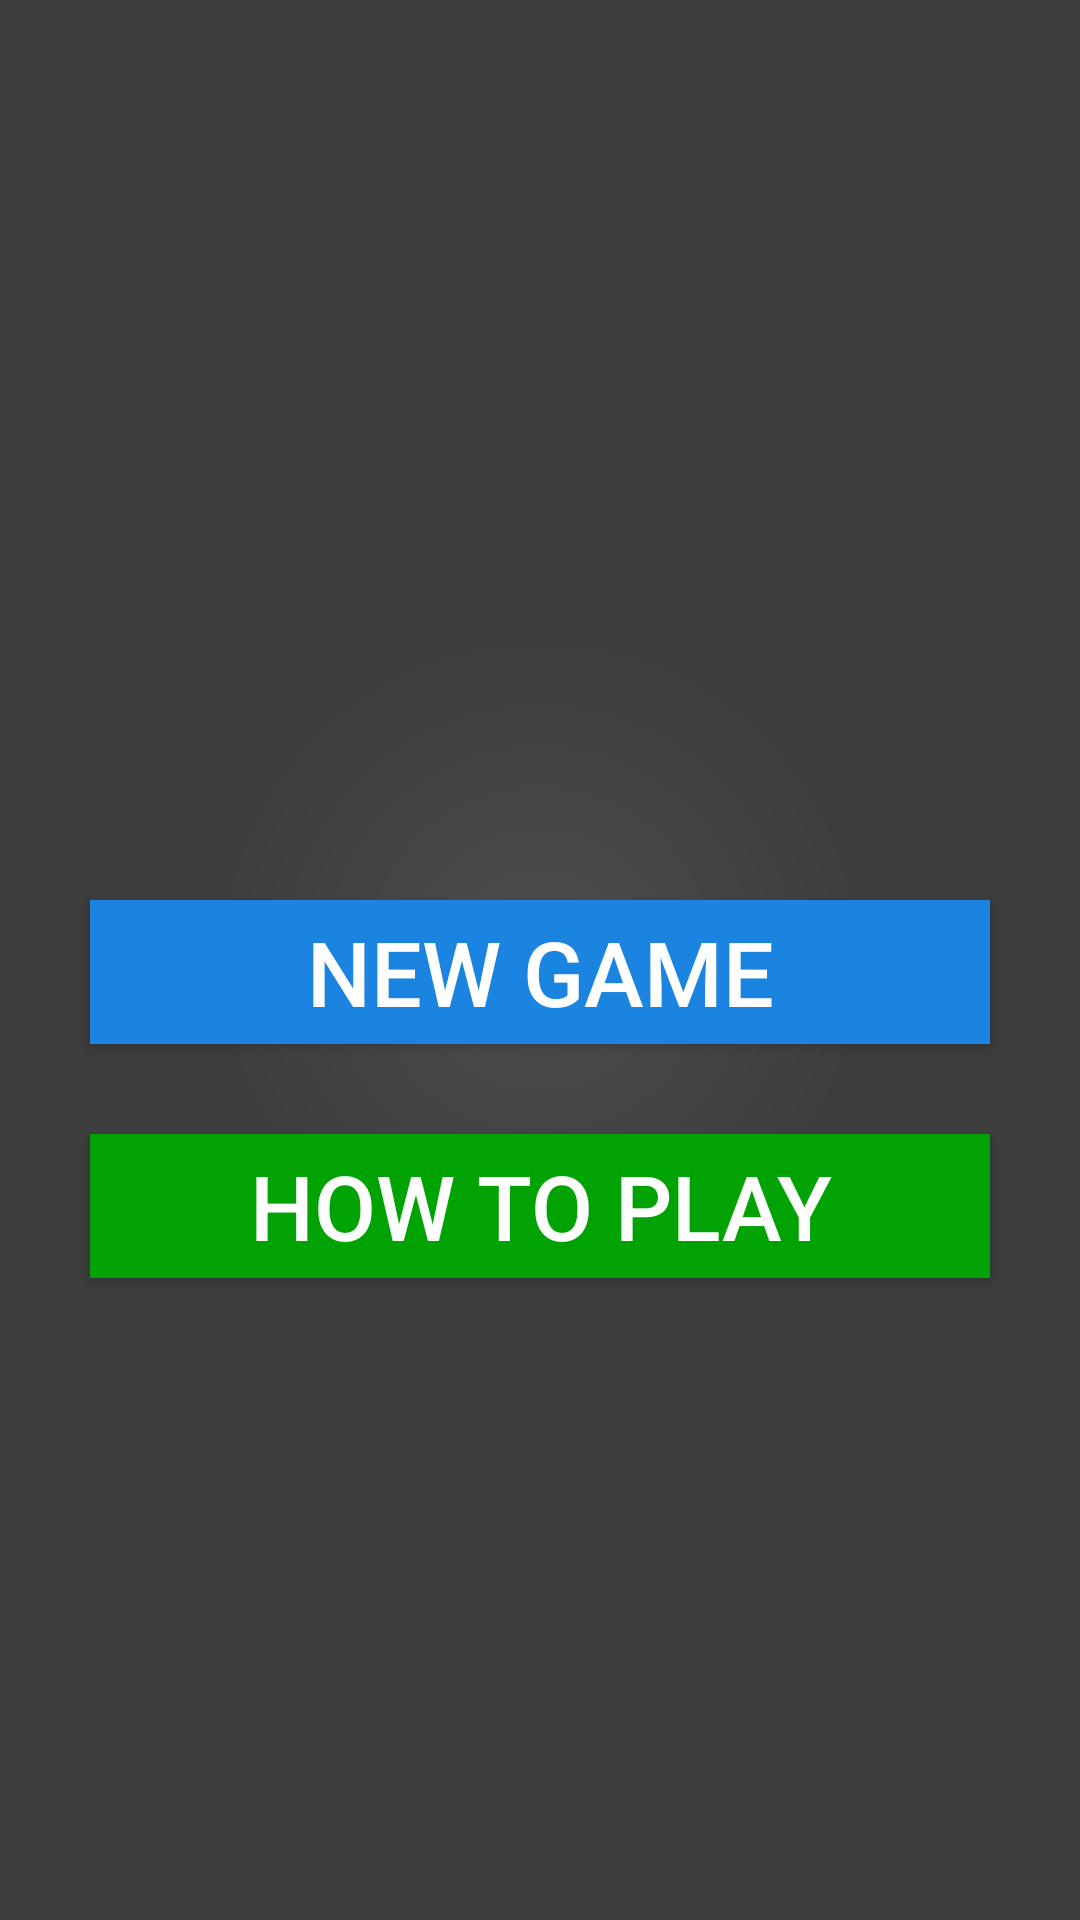

Write the Android layout XML for this screen, with the resource values it uses.
<!-- AndroidManifest.xml: application theme AppTheme -->
<!-- res/layout/activity_main_menu.xml -->
<RelativeLayout xmlns:android="http://schemas.android.com/apk/res/android"
    xmlns:tools="http://schemas.android.com/tools"
    android:layout_width="match_parent"
    android:layout_height="match_parent"
    android:background="@drawable/background"
    tools:context=".MainMenuActivity" >

    <Button
        android:id="@+id/newGameButton"
        android:layout_width="300dp"
        android:layout_height="wrap_content"
        android:layout_marginTop="300dp"
        android:layout_centerHorizontal="true"
        android:textSize="30sp"
        android:textColor="@android:color/white"
        android:background="@color/blue"
        android:text="@string/new_game"/>
    
    <Button 
        android:id="@+id/rules"
        android:layout_width="300dp"
        android:layout_height="wrap_content"
        android:layout_marginTop="30dp"
        android:layout_below="@+id/newGameButton"
        android:layout_centerHorizontal="true"
        android:textSize="30sp"
        android:textColor="@android:color/white"
        android:background="@color/green"
        android:text="@string/help" />

</RelativeLayout>
<!-- resources referenced by this layout -->
<resources>
  <color name="blue">#1B84E0</color>
  <color name="green">#00A303</color>
  <!-- drawable background (drawable) -->
  <?xml version="1.0" encoding="utf-8"?>
  <shape xmlns:android="http://schemas.android.com/apk/res/android" android:shape="rectangle">
  <gradient
      android:startColor="@color/grey"
      android:endColor="@color/dark_grey"
      android:gradientRadius="326"
      android:type="radial"/>
  </shape>
  <string name="help">How To Play</string>
  <string name="new_game">New Game</string>
  <color name="grey">#4D4D4D</color>
  <color name="dark_grey">#3D3D3D</color>
</resources>
